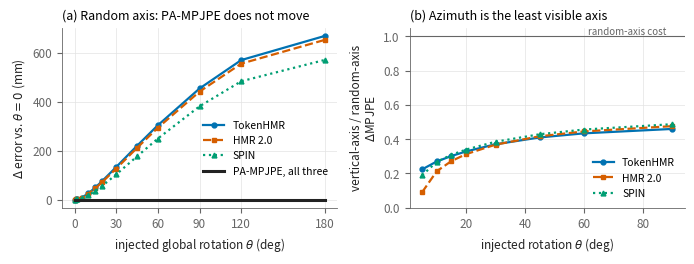
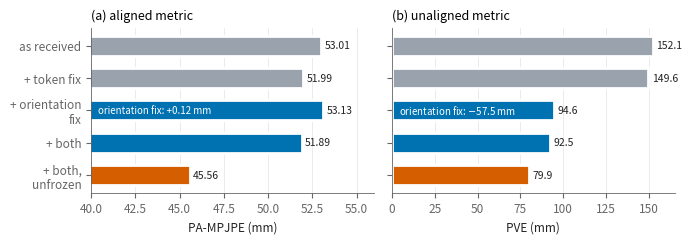

The matplotlib source for these figures, in order:
"""Fig. factorial(2×2 절제)와 Fig. rotation-blind(회전 주입)를 그린다.

수치는 results/ 의 표와 같은 값이다(회전 주입: rotation_blindness.py, 절제: 학습 run 의 e25–29 평균, seed 0).
출력 폴더는 FIG_DIR 환경변수(기본 ./figures/out).
"""

import os
from pathlib import Path

import matplotlib

matplotlib.use("Agg")
import matplotlib.pyplot as plt  # noqa: E402

OUT = Path(os.environ.get("FIG_DIR", "figures/out"))
OUT.mkdir(parents=True, exist_ok=True)

C = {"TokenHMR": "#0072B2", "HMR 2.0": "#D55E00", "SPIN": "#009E73"}
MK = {"TokenHMR": "o", "HMR 2.0": "s", "SPIN": "^"}
LS = {"TokenHMR": "-", "HMR 2.0": "--", "SPIN": ":"}
INK, MUTED, GRID = "#222222", "#666666", "#e3e3e3"

plt.rcParams.update({
    "font.size": 8.5, "axes.titlesize": 9, "axes.labelsize": 8.5,
    "axes.edgecolor": MUTED, "axes.linewidth": 0.6, "axes.labelcolor": INK,
    "xtick.color": MUTED, "ytick.color": MUTED, "legend.fontsize": 7.5,
    "legend.frameon": False, "pdf.fonttype": 42, "ps.fonttype": 42,
})


def style(ax):
    ax.grid(True, color=GRID, lw=0.5)
    ax.set_axisbelow(True)
    for s in ("top", "right"):
        ax.spines[s].set_visible(False)


# 회전 주입: 무작위축 16개 평균 MPJPE(mm), 수직축 회전 MPJPE(mm)
TH = [0, 1, 2, 5, 10, 15, 20, 30, 45, 60, 90, 120, 180]
RAND = {
    "TokenHMR": [73.4260, 73.6841, 74.5682, 80.6157, 98.9581, 122.9812, 149.7019,
                 206.4459, 293.0689, 377.0048, 527.1059, 643.1371, 741.4710],
    "HMR 2.0": [81.2683, 81.5527, 82.4048, 88.0379, 105.0199, 127.5711, 153.0245,
                207.8224, 292.3613, 374.6755, 522.2531, 636.4642, 733.1954],
    "SPIN": [92.8702, 93.1441, 93.7942, 97.8592, 110.4840, 128.2086, 149.0473,
             195.5419, 269.3040, 342.1378, 473.7296, 576.0183, 662.9310],
}
VERT = {
    "TokenHMR": [73.4260, 73.4044, 73.5618, 75.0338, 80.3194, 88.3880, 98.5000,
                 122.6894, 163.5323, 205.2178, 282.0537, 342.5089, 394.8497],
    "HMR 2.0": [81.2683, 81.0577, 81.0156, 81.8773, 86.3306, 93.8823, 103.7235,
                127.8688, 169.3013, 211.9365, 291.2128, 354.2269, 410.1409],
    "SPIN": [92.8702, 92.8233, 92.8946, 93.8138, 97.5866, 103.7885, 111.9526,
             132.4055, 168.5274, 206.5971, 278.4820, 336.0589, 386.8834],
}


def fig_rotation_blind():
    fig, (a, b) = plt.subplots(1, 2, figsize=(7.0, 2.7))
    for bb, ys in RAND.items():
        a.plot(TH, [y - ys[0] for y in ys], LS[bb], marker=MK[bb], ms=3.5, lw=1.6,
               color=C[bb], label=bb)
    a.plot(TH, [0] * len(TH), "-", color=INK, lw=2.2, label="PA-MPJPE, all three")
    a.set_xlabel(r"injected global rotation $\theta$ (deg)")
    a.set_ylabel(r"$\Delta$ error vs. $\theta{=}0$ (mm)")
    a.set_title("(a) Random axis: PA-MPJPE does not move", loc="left")
    a.set_xticks([0, 30, 60, 90, 120, 180])
    style(a)
    a.legend(loc="center right", bbox_to_anchor=(1.0, 0.33))
    for bb in RAND:
        dr = [y - RAND[bb][0] for y in RAND[bb]]
        dv = [y - VERT[bb][0] for y in VERT[bb]]
        pts = [(t, v / r) for t, v, r in zip(TH, dv, dr) if r > 1 and 5 <= t <= 90]
        b.plot([p[0] for p in pts], [p[1] for p in pts], LS[bb], marker=MK[bb], ms=3.5,
               lw=1.6, color=C[bb], label=bb)
    b.axhline(1.0, color=MUTED, lw=0.8)
    b.text(88, 1.0, "random-axis cost", color=MUTED, fontsize=7, ha="right", va="bottom")
    b.set_ylim(0, 1.05)
    b.set_xlabel(r"injected rotation $\theta$ (deg)")
    b.set_ylabel("vertical-axis / random-axis\n" + r"$\Delta$MPJPE")
    b.set_title("(b) Azimuth is the least visible axis", loc="left")
    style(b)
    b.legend(loc="lower right")
    fig.tight_layout()
    fig.savefig(OUT / "fig_rotation_blind.pdf", bbox_inches="tight")
    plt.close(fig)


def fig_factorial():
    cfg = ["as received", "+ token fix", "+ orientation\nfix", "+ both", "+ both,\nunfrozen"]
    pa = [53.01, 51.99, 53.13, 51.89, 45.56]
    pve = [152.1, 149.6, 94.6, 92.5, 79.9]
    fill = ["#9aa3ad", "#9aa3ad", "#0072B2", "#0072B2", "#D55E00"]
    fig, (a, b) = plt.subplots(1, 2, figsize=(7.0, 2.5), sharey=True)
    for ax, vals, name, lim in ((a, pa, "PA-MPJPE (mm)", (40, 56)),
                                (b, pve, "PVE (mm)", (0, 165))):
        ys = list(range(len(cfg)))[::-1]
        ax.barh(ys, vals, color=fill, height=0.62, edgecolor="white", lw=2)
        for y, v in zip(ys, vals):
            ax.text(v + (lim[1] - lim[0]) * 0.012, y, f"{v:.2f}" if v < 60 else f"{v:.1f}",
                    va="center", fontsize=7.5, color=INK)
        ax.set_xlim(*lim)
        ax.set_xlabel(name)
        ax.set_yticks(ys)
        ax.set_yticklabels(cfg)
        style(ax)
        ax.grid(False, axis="y")
    a.set_title("(a) aligned metric", loc="left")
    b.set_title("(b) unaligned metric", loc="left")
    a.text(40.4, 2, "orientation fix: +0.12 mm", va="center", fontsize=7, color="white")
    b.text(4, 2, "orientation fix: $-$57.5 mm", va="center", fontsize=7, color="white")
    fig.tight_layout()
    fig.savefig(OUT / "fig_factorial.pdf", bbox_inches="tight")
    plt.close(fig)


if __name__ == "__main__":
    fig_rotation_blind()
    fig_factorial()
